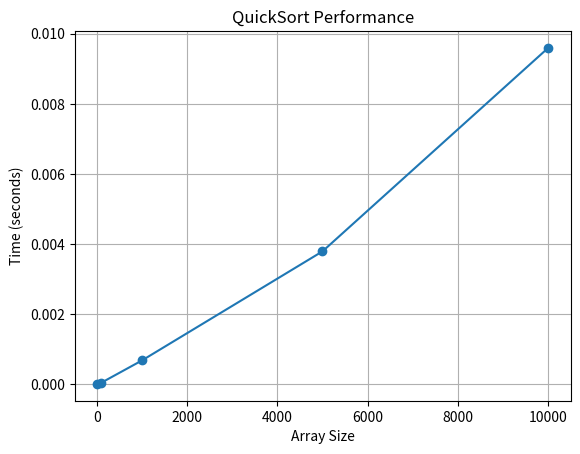

The script that saved this image:
import matplotlib.pyplot as plt
import time
import random

def partition(array, low, high):
    pivot = array[high]
    i = low - 1
    for j in range(low, high):
        if array[j] <= pivot:
            i = i + 1
            (array[i], array[j]) = (array[j], array[i])
    (array[i + 1], array[high]) = (array[high], array[i + 1])
    return i + 1

def quickSort(array, low, high):
    if low < high:
        pi = partition(array, low, high)
        quickSort(array, low, pi - 1)
        quickSort(array, pi + 1, high)

def measure_time(arr):
    start_time = time.time()
    quickSort(arr, 0, len(arr) - 1)
    end_time = time.time()
    return end_time - start_time

array_sizes = [10, 100, 1000, 5000, 10000]
sorting_times = []
for size in array_sizes:
    data = [random.randint(-1000, 1000) for _ in range(size)]
    sorting_time = measure_time(data)
    sorting_times.append(sorting_time)

plt.plot(array_sizes, sorting_times, marker='o')
plt.title('QuickSort Performance')
plt.xlabel('Array Size')
plt.ylabel('Time (seconds)')
plt.grid(True)
plt.show()
